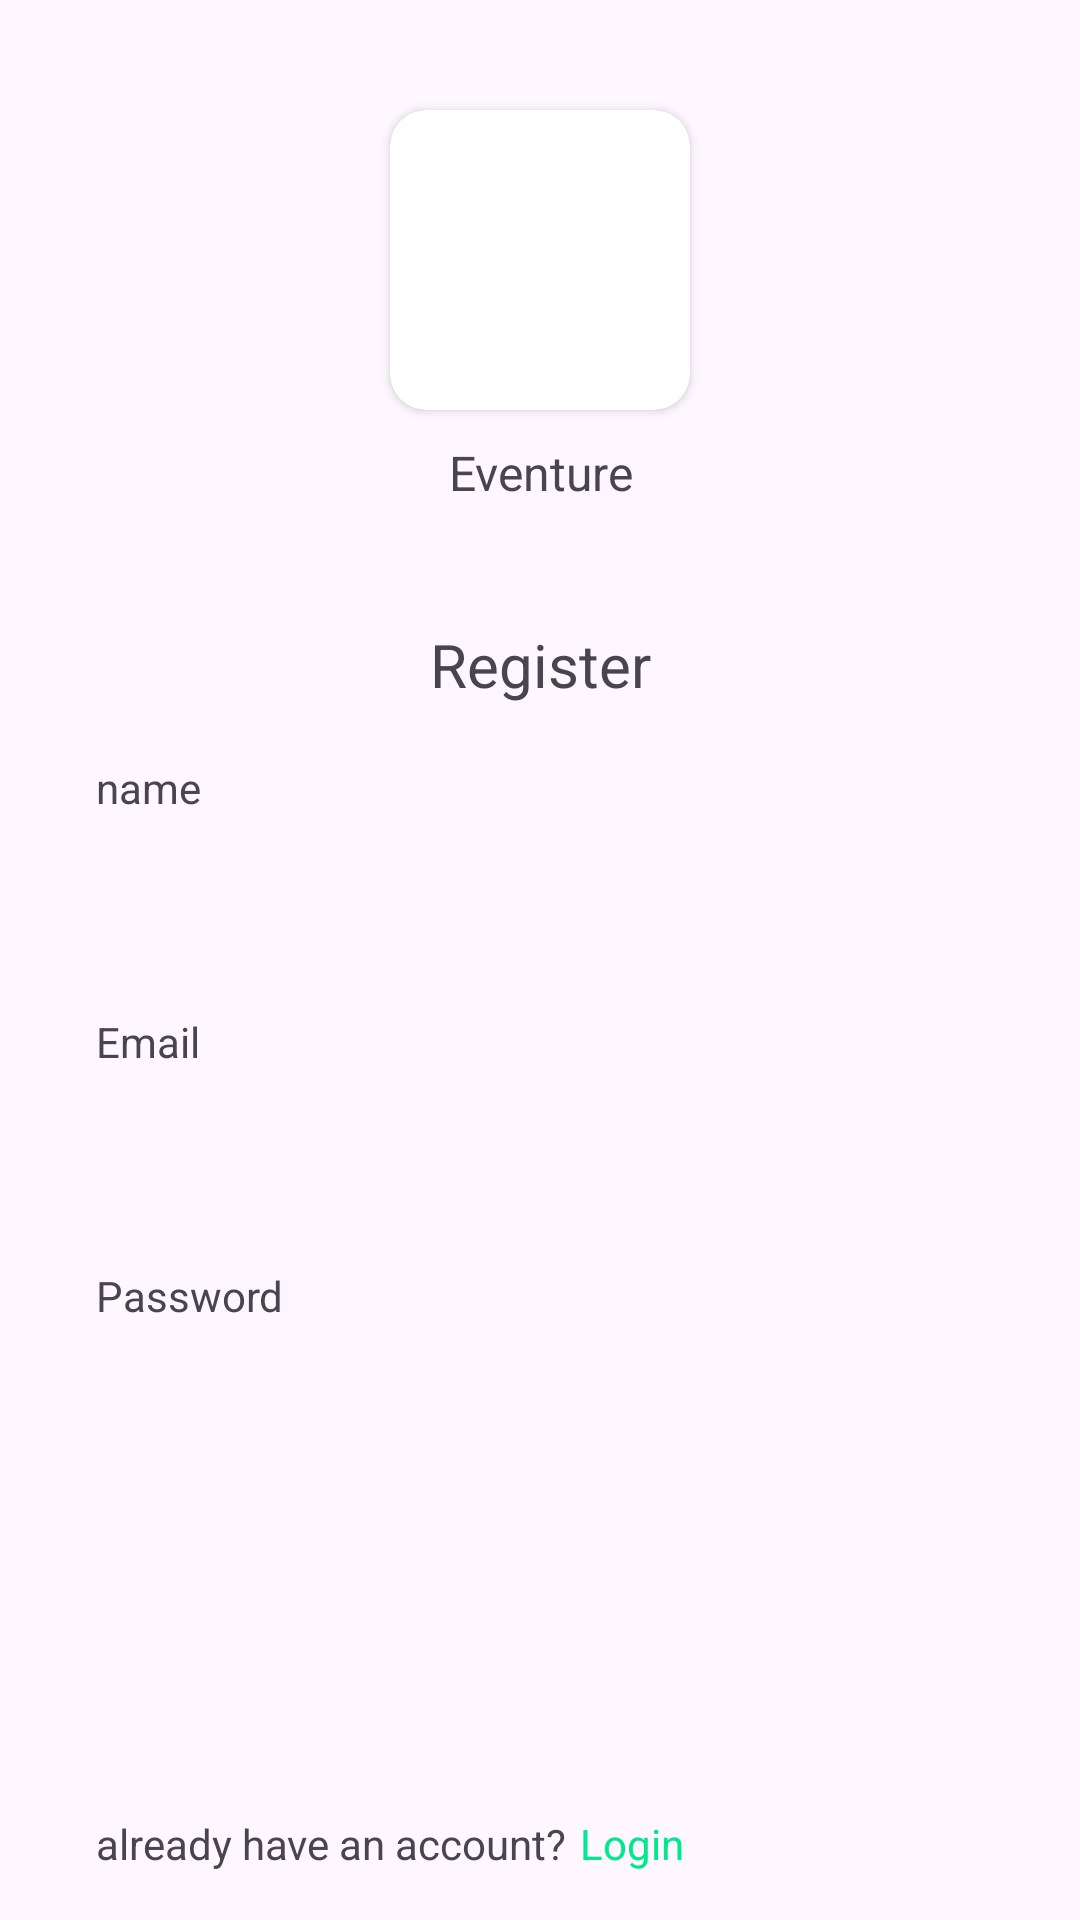

Android layout source for this screen:
<!-- AndroidManifest.xml: application theme Theme.Eventure -->
<!-- res/layout/fragment_register.xml -->
<androidx.constraintlayout.widget.ConstraintLayout xmlns:android="http://schemas.android.com/apk/res/android"
    xmlns:app="http://schemas.android.com/apk/res-auto"
    xmlns:tools="http://schemas.android.com/tools"
    android:id="@+id/loginFragment"
    android:layout_width="match_parent"
    android:layout_height="match_parent"
    tools:context=".RegisterFragment">

    <androidx.constraintlayout.widget.Guideline
        android:id="@+id/guidelineHorizontal"
        android:layout_width="wrap_content"
        android:layout_height="64dp"
        android:orientation="horizontal"
        app:layout_constraintEnd_toEndOf="parent"
        app:layout_constraintGuide_percent="0.3"
        app:layout_constraintStart_toStartOf="parent" />

    <androidx.cardview.widget.CardView
        android:id="@+id/ivLoginImage"
        android:layout_width="100dp"
        android:layout_height="100dp"
        app:cardCornerRadius="12dp"
        app:layout_constraintBottom_toTopOf="@+id/guidelineHorizontal"
        app:layout_constraintEnd_toEndOf="parent"
        app:layout_constraintStart_toStartOf="parent"
        app:layout_constraintTop_toTopOf="parent"
        app:layout_constraintVertical_bias="0.4">

        <ImageView
            android:layout_width="0dp"
            android:layout_height="0dp"
            android:layout_marginStart="24dp"
            android:layout_marginEnd="24dp"
            android:contentDescription="@string/app_name"
            app:srcCompat="@tools:sample/backgrounds/scenic" />

    </androidx.cardview.widget.CardView>

    <TextView
        android:id="@+id/tvLoginAppName"
        style="@style/Text.Display.XSmall"
        android:layout_width="wrap_content"
        android:layout_height="wrap_content"
        android:layout_marginStart="32dp"
        android:layout_marginEnd="32dp"
        android:textAlignment="center"
        android:text="@string/app_name"
        app:layout_constraintVertical_bias="0.3"
        app:layout_constraintEnd_toEndOf="parent"
        app:layout_constraintStart_toStartOf="parent"
        app:layout_constraintTop_toBottomOf="@id/ivLoginImage"
        app:layout_constraintBottom_toTopOf="@+id/guidelineHorizontal" />

    <TextView
        android:id="@+id/tvRegisterTitle"
        style="@style/Text.Title.Large"
        android:layout_width="0dp"
        android:layout_height="wrap_content"
        android:textAlignment="center"
        android:layout_marginStart="64dp"
        android:layout_marginEnd="64dp"
        android:layout_marginTop="16dp"
        android:text="@string/register"
        android:textSize="20sp"
        app:layout_constraintEnd_toEndOf="parent"
        app:layout_constraintStart_toStartOf="parent"
        app:layout_constraintTop_toTopOf="@+id/guidelineHorizontal" />

    <TextView
        android:id="@+id/tvRegisterTextName"
        style="@style/Text.Body.Normal"
        android:layout_width="0dp"
        android:layout_height="wrap_content"
        android:text="@string/name"
        android:layout_marginTop="18dp"
        android:layout_marginStart="32dp"
        app:layout_constraintStart_toStartOf="parent"
        app:layout_constraintTop_toBottomOf="@+id/tvRegisterTitle" />

    <com.google.android.material.textfield.TextInputLayout
        android:id="@+id/registerNameEditTextLayout"
        style="@style/Widget.MaterialComponents.TextInputLayout.OutlinedBox"
        android:layout_width="0dp"
        android:layout_height="wrap_content"
        android:layout_marginTop="2dp"
        android:layout_marginEnd="32dp"
        android:alpha="0"
        app:boxCornerRadiusBottomEnd="12dp"
        app:boxCornerRadiusBottomStart="12dp"
        app:boxCornerRadiusTopEnd="12dp"
        app:boxCornerRadiusTopStart="12dp"
        app:layout_constraintEnd_toEndOf="parent"
        app:layout_constraintStart_toStartOf="@+id/tvRegisterTextName"
        app:layout_constraintTop_toBottomOf="@+id/tvRegisterTextName"
        tools:alpha="100">

        <com.google.android.material.textfield.TextInputEditText
            android:id="@+id/registerNameEditText"
            android:layout_width="match_parent"
            android:layout_height="wrap_content"
            android:hint="@string/name_hint"
            android:ems="10"
            android:textSize="12sp"
            android:padding="16dp"
            android:inputType="textPersonName"
            tools:ignore="SpeakableTextPresentCheck" />
    </com.google.android.material.textfield.TextInputLayout>

    <TextView
        android:id="@+id/tvRegisterTextEmail"
        style="@style/Text.Body.Normal"
        android:layout_width="0dp"
        android:layout_height="wrap_content"
        android:text="@string/email"
        android:layout_marginTop="10dp"
        android:layout_marginStart="32dp"
        app:layout_constraintStart_toStartOf="parent"
        app:layout_constraintTop_toBottomOf="@+id/registerNameEditTextLayout" />

    <com.google.android.material.textfield.TextInputLayout
        android:id="@+id/registerEmailEditTextLayout"
        style="@style/Widget.MaterialComponents.TextInputLayout.OutlinedBox"
        android:layout_width="0dp"
        android:layout_height="wrap_content"
        android:layout_marginTop="2dp"
        android:layout_marginEnd="32dp"
        android:alpha="0"
        app:boxCornerRadiusBottomEnd="12dp"
        app:boxCornerRadiusBottomStart="12dp"
        app:boxCornerRadiusTopEnd="12dp"
        app:boxCornerRadiusTopStart="12dp"
        app:layout_constraintEnd_toEndOf="parent"
        app:layout_constraintStart_toStartOf="@+id/tvRegisterTextEmail"
        app:layout_constraintTop_toBottomOf="@+id/tvRegisterTextEmail"
        tools:alpha="100">

        <com.google.android.material.textfield.TextInputEditText
            android:id="@+id/registerEmailEditText"
            android:layout_width="match_parent"
            android:layout_height="wrap_content"
            android:hint="@string/email_hint"
            android:ems="10"
            android:textSize="12sp"
            android:padding="16dp"
            android:inputType="textEmailAddress"
            tools:ignore="SpeakableTextPresentCheck" />
    </com.google.android.material.textfield.TextInputLayout>

    <TextView
        android:id="@+id/tvRegisterTextPassword"
        style="@style/Text.Body.Normal"
        android:layout_width="0dp"
        android:layout_height="wrap_content"
        android:text="@string/password"
        android:layout_marginTop="10dp"
        android:layout_marginStart="32dp"
        app:layout_constraintStart_toStartOf="parent"
        app:layout_constraintTop_toBottomOf="@+id/registerEmailEditTextLayout" />

    <com.google.android.material.textfield.TextInputLayout
        android:id="@+id/registerPasswordEditTextLayout"
        style="@style/Widget.MaterialComponents.TextInputLayout.OutlinedBox"
        android:layout_width="0dp"
        android:layout_height="wrap_content"
        android:layout_marginTop="2dp"
        android:layout_marginEnd="32dp"
        android:alpha="0"
        app:endIconMode="password_toggle"
        app:boxCornerRadiusBottomEnd="12dp"
        app:boxCornerRadiusBottomStart="12dp"
        app:boxCornerRadiusTopEnd="12dp"
        app:boxCornerRadiusTopStart="12dp"
        app:layout_constraintEnd_toEndOf="parent"
        app:layout_constraintStart_toStartOf="@+id/tvRegisterTextPassword"
        app:layout_constraintTop_toBottomOf="@+id/tvRegisterTextPassword"
        tools:alpha="100">

        <com.google.android.material.textfield.TextInputEditText
            android:id="@+id/registerPasswordEditText"
            android:layout_width="match_parent"
            android:layout_height="wrap_content"
            android:hint="@string/password_hint"
            android:ems="10"
            android:textSize="12sp"
            android:padding="16dp"
            android:inputType="textPassword"
            tools:ignore="SpeakableTextPresentCheck" />
    </com.google.android.material.textfield.TextInputLayout>

    <com.google.android.material.button.MaterialButton
        android:id="@+id/registerButton"
        android:layout_width="0dp"
        android:layout_height="wrap_content"
        android:layout_marginTop="30dp"
        android:layout_marginStart="48dp"
        android:layout_marginEnd="48dp"
        android:alpha="0"
        android:text="@string/register"
        app:cornerRadius="12dp"
        app:layout_constraintStart_toStartOf="parent"
        app:layout_constraintEnd_toEndOf="parent"
        app:layout_constraintTop_toBottomOf="@+id/registerPasswordEditTextLayout"
        tools:alpha="100" />

    <TextView
        android:id="@+id/tvRegisterToLoginText"
        style="@style/Text.Body.Normal"
        android:layout_width="0dp"
        android:layout_height="wrap_content"
        android:text="@string/register_to_login_text"
        android:layout_marginTop="30dp"
        android:layout_marginStart="32dp"
        app:layout_constraintStart_toStartOf="parent"
        app:layout_constraintTop_toBottomOf="@+id/registerButton" />

    <TextView
        android:id="@+id/tvRegisterToLogin"
        style="@style/Text.Body.Normal"
        android:layout_width="0dp"
        android:layout_height="wrap_content"
        android:layout_marginStart="-12dp"
        android:layout_marginTop="14dp"
        android:padding="16dp"
        android:textColor="@color/green_60"
        android:clickable="true"
        android:focusable="true"
        android:text="@string/login"
        app:layout_constraintStart_toEndOf="@id/tvRegisterToLoginText"
        app:layout_constraintTop_toBottomOf="@+id/registerButton" />


</androidx.constraintlayout.widget.ConstraintLayout>
<!-- resources referenced by this layout -->
<resources>
  <color name="green_60">#00E98C</color>
  <string name="app_name">Eventure</string>
  <string name="email">Email</string>
  <string name="email_hint">enter your email</string>
  <string name="login">Login</string>
  <string name="name">name</string>
  <string name="name_hint">enter your name</string>
  <string name="password">Password</string>
  <string name="password_hint">enter password</string>
  <string name="register">Register</string>
  <string name="register_to_login_text">already have an account?</string>
  <style name="Text.Body.Normal">
          <item name="android:textSize">14sp</item>
          <item name="fontFamily">@font/poppins_regular</item>
      </style>
  <style name="Text.Display.XSmall">
          <item name="android:textSize">16sp</item>
          <item name="fontFamily">@font/poppins_semi_bold</item>
      </style>
  <style name="Text.Title.Large">
          <item name="android:textSize">20sp</item>
          <item name="fontFamily">@font/poppins_medium</item>
      </style>
  <style name="Theme.Eventure" parent="Base.Theme.Eventure" />
  <style name="Base.Theme.Eventure" parent="Theme.Material3.DayNight.NoActionBar">
          
          <item name="colorPrimary">@color/green_60</item>
          <item name="colorError">@color/red_60</item>
  
          <item name="fontFamily">@font/poppins_regular</item>
      </style>
  <color name="red_60">#FF6597</color>
</resources>
